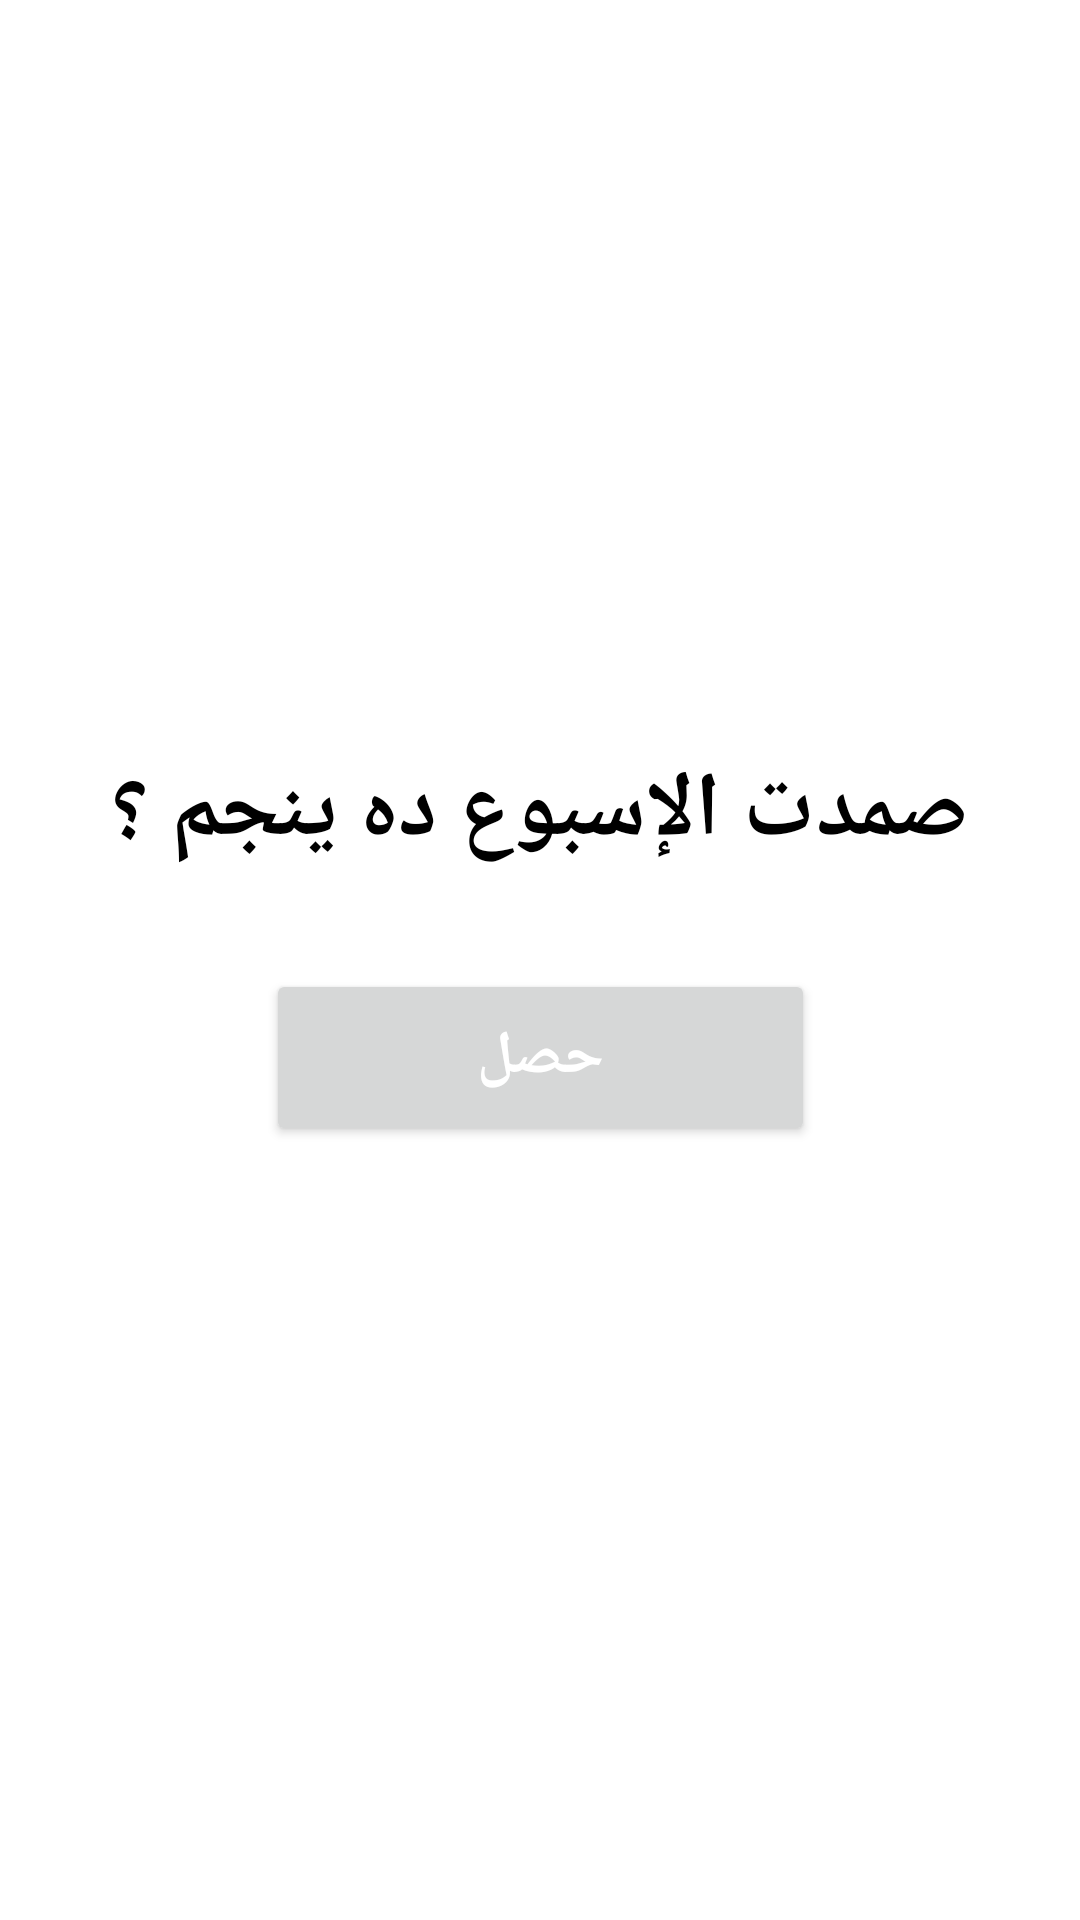

Layout XML and referenced resources for this Android screen:
<!-- AndroidManifest.xml: application theme Theme.Bravo3aleeeek -->
<!-- res/layout/activity_main.xml -->
<?xml version="1.0" encoding="utf-8"?>
<androidx.constraintlayout.widget.ConstraintLayout xmlns:android="http://schemas.android.com/apk/res/android"
    xmlns:app="http://schemas.android.com/apk/res-auto"
    xmlns:tools="http://schemas.android.com/tools"
    android:layout_width="match_parent"
    android:layout_height="match_parent"
    tools:context=".MainActivity">


    <TextView
        android:id="@+id/text"
        android:layout_width="wrap_content"
        android:layout_height="wrap_content"
        android:layout_marginTop="250dp"
        android:text="صمدت الإسبوع ده ينجم ؟"
        android:textColor="@color/black"
        android:textSize="30sp"
        android:textStyle="bold"
        app:layout_constraintEnd_toEndOf="parent"
        app:layout_constraintStart_toStartOf="parent"
        app:layout_constraintTop_toTopOf="parent" />

    <Button
        android:id="@+id/btn1"
        android:layout_width="183dp"
        android:layout_height="59dp"
        android:text="حصل"
        android:textColor="@color/white"
        android:textSize="20sp"
        android:textStyle="bold"
        app:layout_constraintBottom_toBottomOf="parent"
        app:layout_constraintEnd_toEndOf="parent"
        app:layout_constraintStart_toStartOf="parent"
        app:layout_constraintTop_toBottomOf="@+id/text"
        app:layout_constraintVertical_bias="0.111" />
</androidx.constraintlayout.widget.ConstraintLayout>
<!-- resources referenced by this layout -->
<resources>
  <style name="Theme.Bravo3aleeeek" parent="Theme.MaterialComponents.Light.DarkActionBar">
          
          <item name="colorPrimary">#000000</item>
          <item name="colorPrimaryDark">#212121</item>
          <item name="colorOnPrimary">#90A4AE</item>
          <item name="android:navigationBarColor">@color/black</item>
      </style>
  <!-- not gathered from this repository: default colours our renderer supplied (Android Studio template values) -->
  <color name="black">#FF000000</color>
  <color name="white">#FFFFFFFF</color>
</resources>
